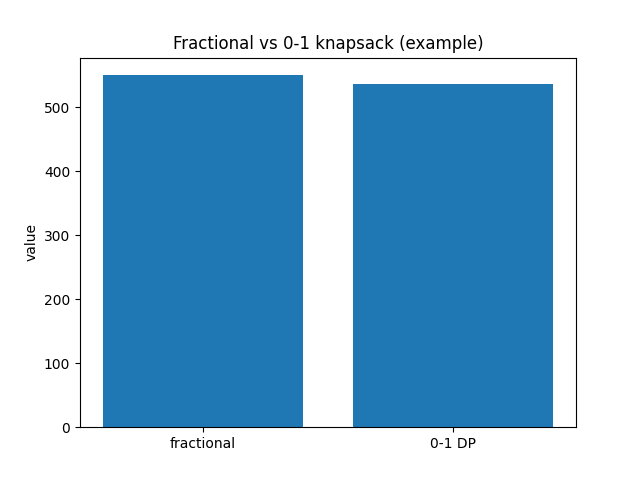

Values plotted in this chart, from the file beside it:
method, value, capacity
fractional, 550.3, 137
0-1 DP, 537, 137
